Dataset: model (GitHub, minnminncherry/smartfood). Classes: Mi Goreng noodle, banana, dragon fruit, guava, mangos, papaya, pineapple, pomelo, wasabi peas.

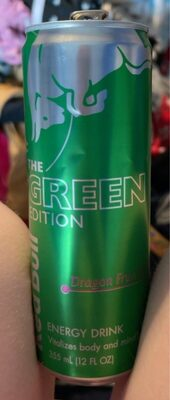
Label: dragon fruit

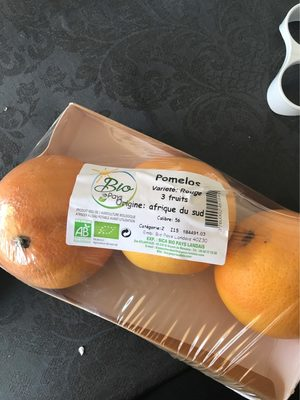
Label: pomelo

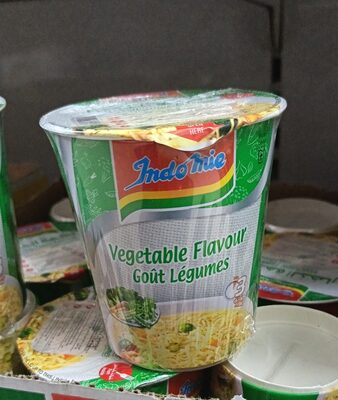
Label: Mi Goreng noodle

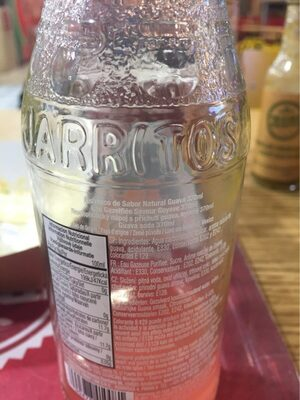
Label: guava

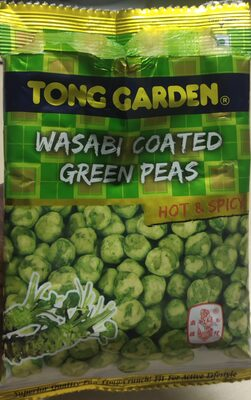
Label: wasabi peas

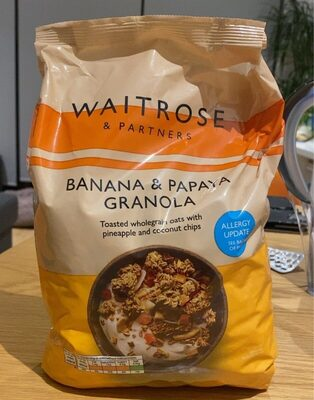
Label: banana
